Image classification data set "data" (tanverhassantanver/Automated-Identification-of-Medicinal-Plants-Through-Image-Processing-and-Transfer-Learning on GitHub). Class labels (5): Aristolochia indica, Centella asiatica, giant calotrope, green chiretta, Terminalia bellirica.

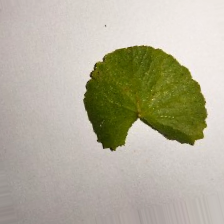
Label: Centella asiatica

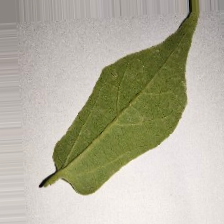
Label: Aristolochia indica

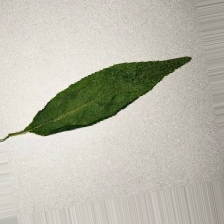
Label: green chiretta

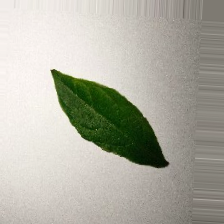
Label: Terminalia bellirica

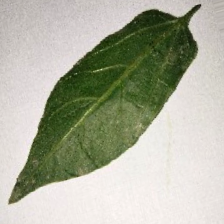
Label: Aristolochia indica

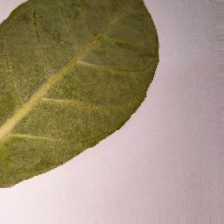
Label: giant calotrope
